Run: headless pygame with SDL's dummy video driver; simulated clock (each Clock.tick advances the game by its frame time, no real sleeping); random seed 0; keys injected as events and as key.get_pressed() state; no mouse input.
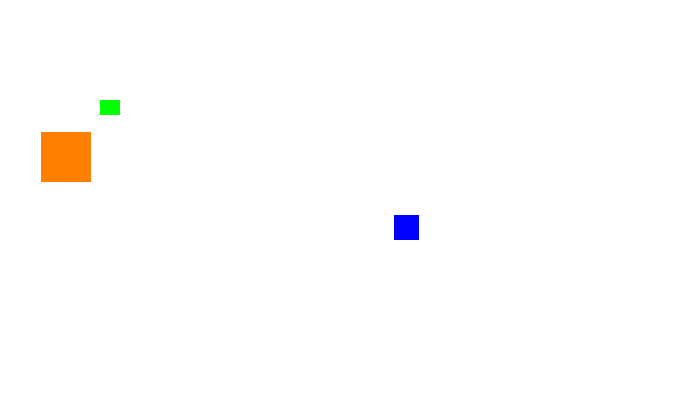
Frame 1 of 4 · flips 1–60 · no input
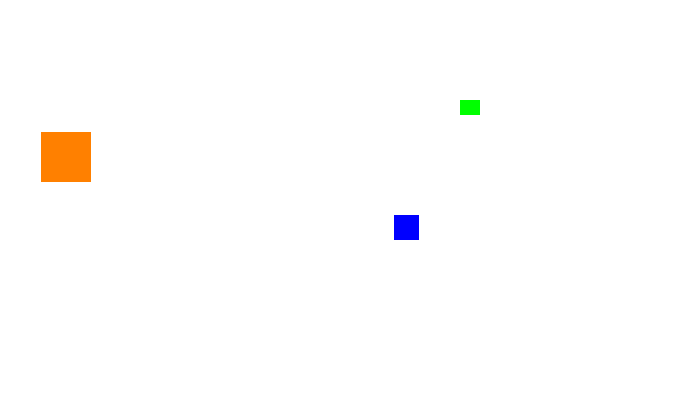
Frame 2 of 4 · flips 61–180 · tapped SPACE, RETURN · held RIGHT (→), D
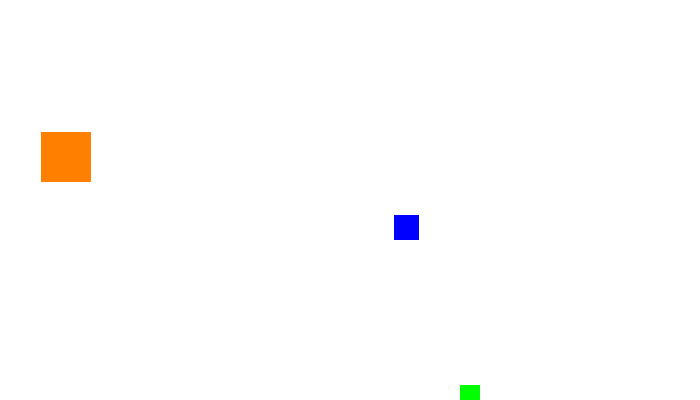
Frame 3 of 4 · flips 181–300 · held DOWN (↓), S
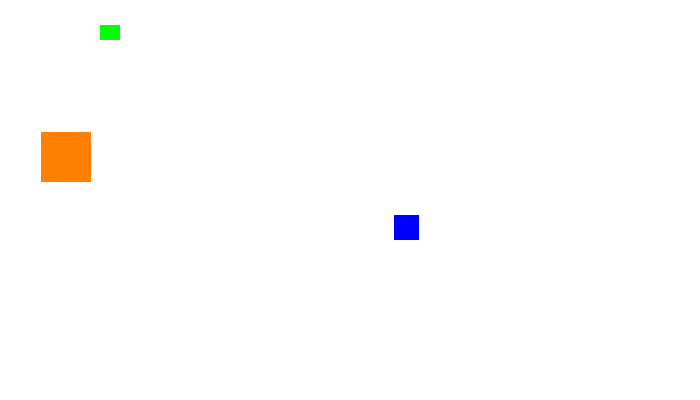
Frame 4 of 4 · flips 301–420 · held LEFT (←), A, UP (↑), W

The pygame program that drew these frames:

import pygame
import random

# Initialize the game engine
pygame.init()

# Set the height and width of the screen
screen_width = 700
screen_height = 400
screen = pygame.display.set_mode([screen_width, screen_height])

# This sets the name of the window
pygame.display.set_caption("Collision Example")

# Set the background color
background = pygame.Surface(screen.get_size())
background = background.convert()
background.fill((255, 255, 255))

GREEN = (0,255, 0)
RED = (255, 0, 0)
BLUE = (0, 0, 255)
ORANGE = (255, 128, 0)

class Ball(pygame.sprite.Sprite):
    # Constructor. Pass in the color of the block, and its x and y position
    def __init__(self, color, width, height):
        # Call the parent class (Sprite) constructor
        super().__init__()

        # Create an image of the block, and fill it with a color.
        # This could also be an image loaded from the disk.
        self.image = pygame.Surface([width, height])
        self.image.fill(color)

        # Fetch the rectangle object that has the dimensions of the image
        self.rect = self.image.get_rect()

        # set speed
        self.velocity_x = 0
        self.velocity_y = 0

    def move(self):
        if ball.velocity_y > 0:
            if ball.rect.bottom + ball.velocity_y > screen_height:
                ball.velocity_y = 0
        if ball.velocity_y < 0:
            if ball.rect.top + ball.velocity_y <= 0:
                ball.velocity_y = 0
        if ball.velocity_x > 0:
            if ball.rect.right + ball.velocity_x > screen_width:
                ball.velocity_x = 0
        if ball.velocity_x + ball.velocity_x < 0:
            if ball.rect.left <= 0:
                ball.velocity_x = 0
        self.rect.x += self.velocity_x
        self.rect.y += self.velocity_y



    def draw_rect(self):
        pygame.draw.rect(screen, (0, 0, 0), self.rect)


obstacle_rect = pygame.Rect(random.randint(0, 600), random.randint(0,300), 25, 25)
obstacle_rect_block = pygame.Rect(random.randint(0, 600), random.randint(0,300), 50, 50)

if __name__ == "__main__":
    ball = Ball(GREEN, 20, 15)
    ball.rect.x = 100
    ball.rect.y = 100

    all_sprites_list = pygame.sprite.Group()
    all_sprites_list.add(ball)

    clock = pygame.time.Clock()

    done = False

    while not done:
        for event in pygame.event.get():
            if event.type == pygame.QUIT:
                done = True
            elif event.type == pygame.KEYDOWN:
                if event.key == pygame.K_LEFT:
                    ball.velocity_x = -3
                elif event.key == pygame.K_RIGHT:
                    ball.velocity_x = 3
                elif event.key == pygame.K_UP:
                    ball.velocity_y = -3
                elif event.key == pygame.K_DOWN:
                    ball.velocity_y = 3
            elif event.type == pygame.KEYUP:
                if event.key == pygame.K_LEFT or event.key == pygame.K_RIGHT:
                    ball.velocity_x = 0
                elif event.key == pygame.K_UP or event.key == pygame.K_DOWN:
                    ball.velocity_x = 0
   

        if ball.rect.colliderect(obstacle_rect):
            ball.image.fill(RED)
        else:
            ball.image.fill(GREEN)

        if obstacle_rect_block.colliderect(ball):
            if ball.velocity_y > 0:
                if ball.rect.bottom + ball.velocity_y >= obstacle_rect_block.top and ball.rect.y + ball.velocity_y < obstacle_rect_block.y:
                    ball.velocity_y = 0
            if ball.velocity_y < 0:
                if ball.rect.top + ball.velocity_y <= obstacle_rect_block.bottom and ball.rect.y + ball.velocity_y > obstacle_rect_block.y:
                    ball.velocity_y = 0
            if ball.velocity_x > 0:
                if ball.rect.right + ball.velocity_x >= obstacle_rect_block.left and ball.rect.x + ball.velocity_x < obstacle_rect_block.x:
                    ball.velocity_x = 0
            if ball.velocity_x < 0:
                if ball.rect.left + ball.velocity_x <= obstacle_rect_block.right and ball.rect.x + ball.velocity_x > obstacle_rect_block.x:
                    ball.velocity_x = 0

        ball.move()

        screen.fill((255, 255, 255))

        ball.draw_rect()
        pygame.draw.rect(screen, BLUE, obstacle_rect)
        pygame.draw.rect(screen, ORANGE, obstacle_rect_block)

        all_sprites_list.draw(screen)

        pygame.display.flip()

        clock.tick(60)

    pygame.quit()
